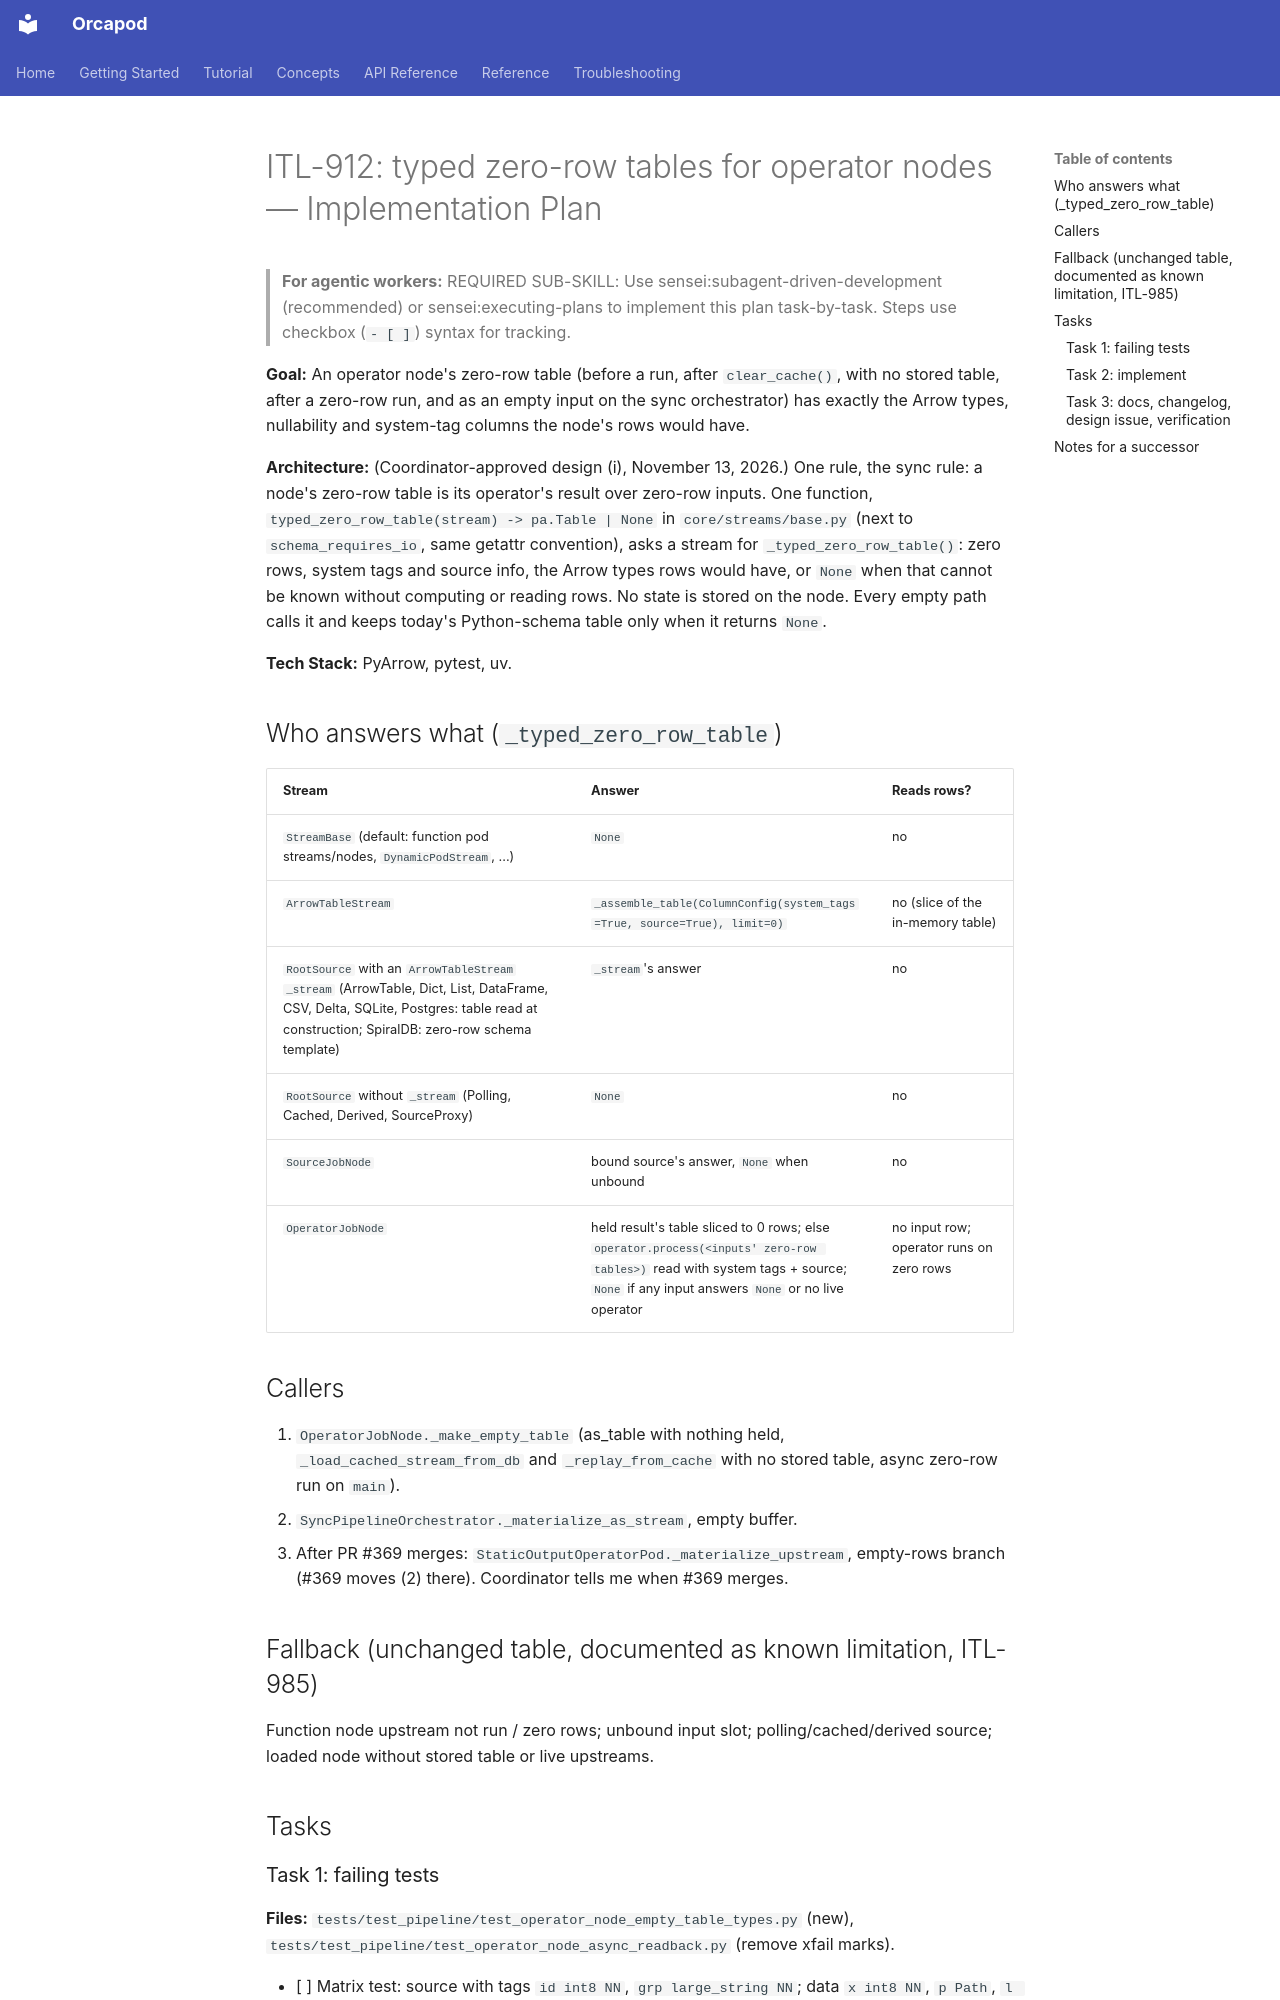

repository: nauticalab/orcapod-python · page: dev/plans/2026-11-13-itl-912-typed-zero-row-tables/index.html · generator: mkdocs

# ITL-912: typed zero-row tables for operator nodes — Implementation Plan

> **For agentic workers:** REQUIRED SUB-SKILL: Use sensei:subagent-driven-development (recommended) or sensei:executing-plans to implement this plan task-by-task. Steps use checkbox (`- [ ]`) syntax for tracking.

**Goal:** An operator node's zero-row table (before a run, after `clear_cache()`, with no stored
table, after a zero-row run, and as an empty input on the sync orchestrator) has exactly the Arrow
types, nullability and system-tag columns the node's rows would have.

**Architecture:** (Coordinator-approved design (i), November 13, 2026.) One rule, the sync rule: a
node's zero-row table is its operator's result over zero-row inputs. One function,
`typed_zero_row_table(stream) -> pa.Table | None` in `core/streams/base.py` (next to
`schema_requires_io`, same getattr convention), asks a stream for `_typed_zero_row_table()`:
zero rows, system tags and source info, the Arrow types rows would have, or `None` when that cannot
be known without computing or reading rows. No state is stored on the node. Every empty path calls
it and keeps today's Python-schema table only when it returns `None`.

**Tech Stack:** PyArrow, pytest, uv.

## Who answers what (`_typed_zero_row_table`)

| Stream | Answer | Reads rows? |
|---|---|---|
| `StreamBase` (default: function pod streams/nodes, `DynamicPodStream`, ...) | `None` | no |
| `ArrowTableStream` | `_assemble_table(ColumnConfig(system_tags=True, source=True), limit=0)` | no (slice of the in-memory table) |
| `RootSource` with an `ArrowTableStream` `_stream` (ArrowTable, Dict, List, DataFrame, CSV, Delta, SQLite, Postgres: table read at construction; SpiralDB: zero-row schema template) | `_stream`'s answer | no |
| `RootSource` without `_stream` (Polling, Cached, Derived, SourceProxy) | `None` | no |
| `SourceJobNode` | bound source's answer, `None` when unbound | no |
| `OperatorJobNode` | held result's table sliced to 0 rows; else `operator.process(<inputs' zero-row tables>)` read with system tags + source; `None` if any input answers `None` or no live operator | no input row; operator runs on zero rows |

## Callers

1. `OperatorJobNode._make_empty_table` (as_table with nothing held, `_load_cached_stream_from_db`
   and `_replay_from_cache` with no stored table, async zero-row run on `main`).
2. `SyncPipelineOrchestrator._materialize_as_stream`, empty buffer.
3. After PR #369 merges: `StaticOutputOperatorPod._materialize_upstream`, empty-rows branch
   (#369 moves (2) there). Coordinator tells me when #369 merges.

## Fallback (unchanged table, documented as known limitation, ITL-985)

Function node upstream not run / zero rows; unbound input slot; polling/cached/derived source;
loaded node without stored table or live upstreams.

## Tasks
